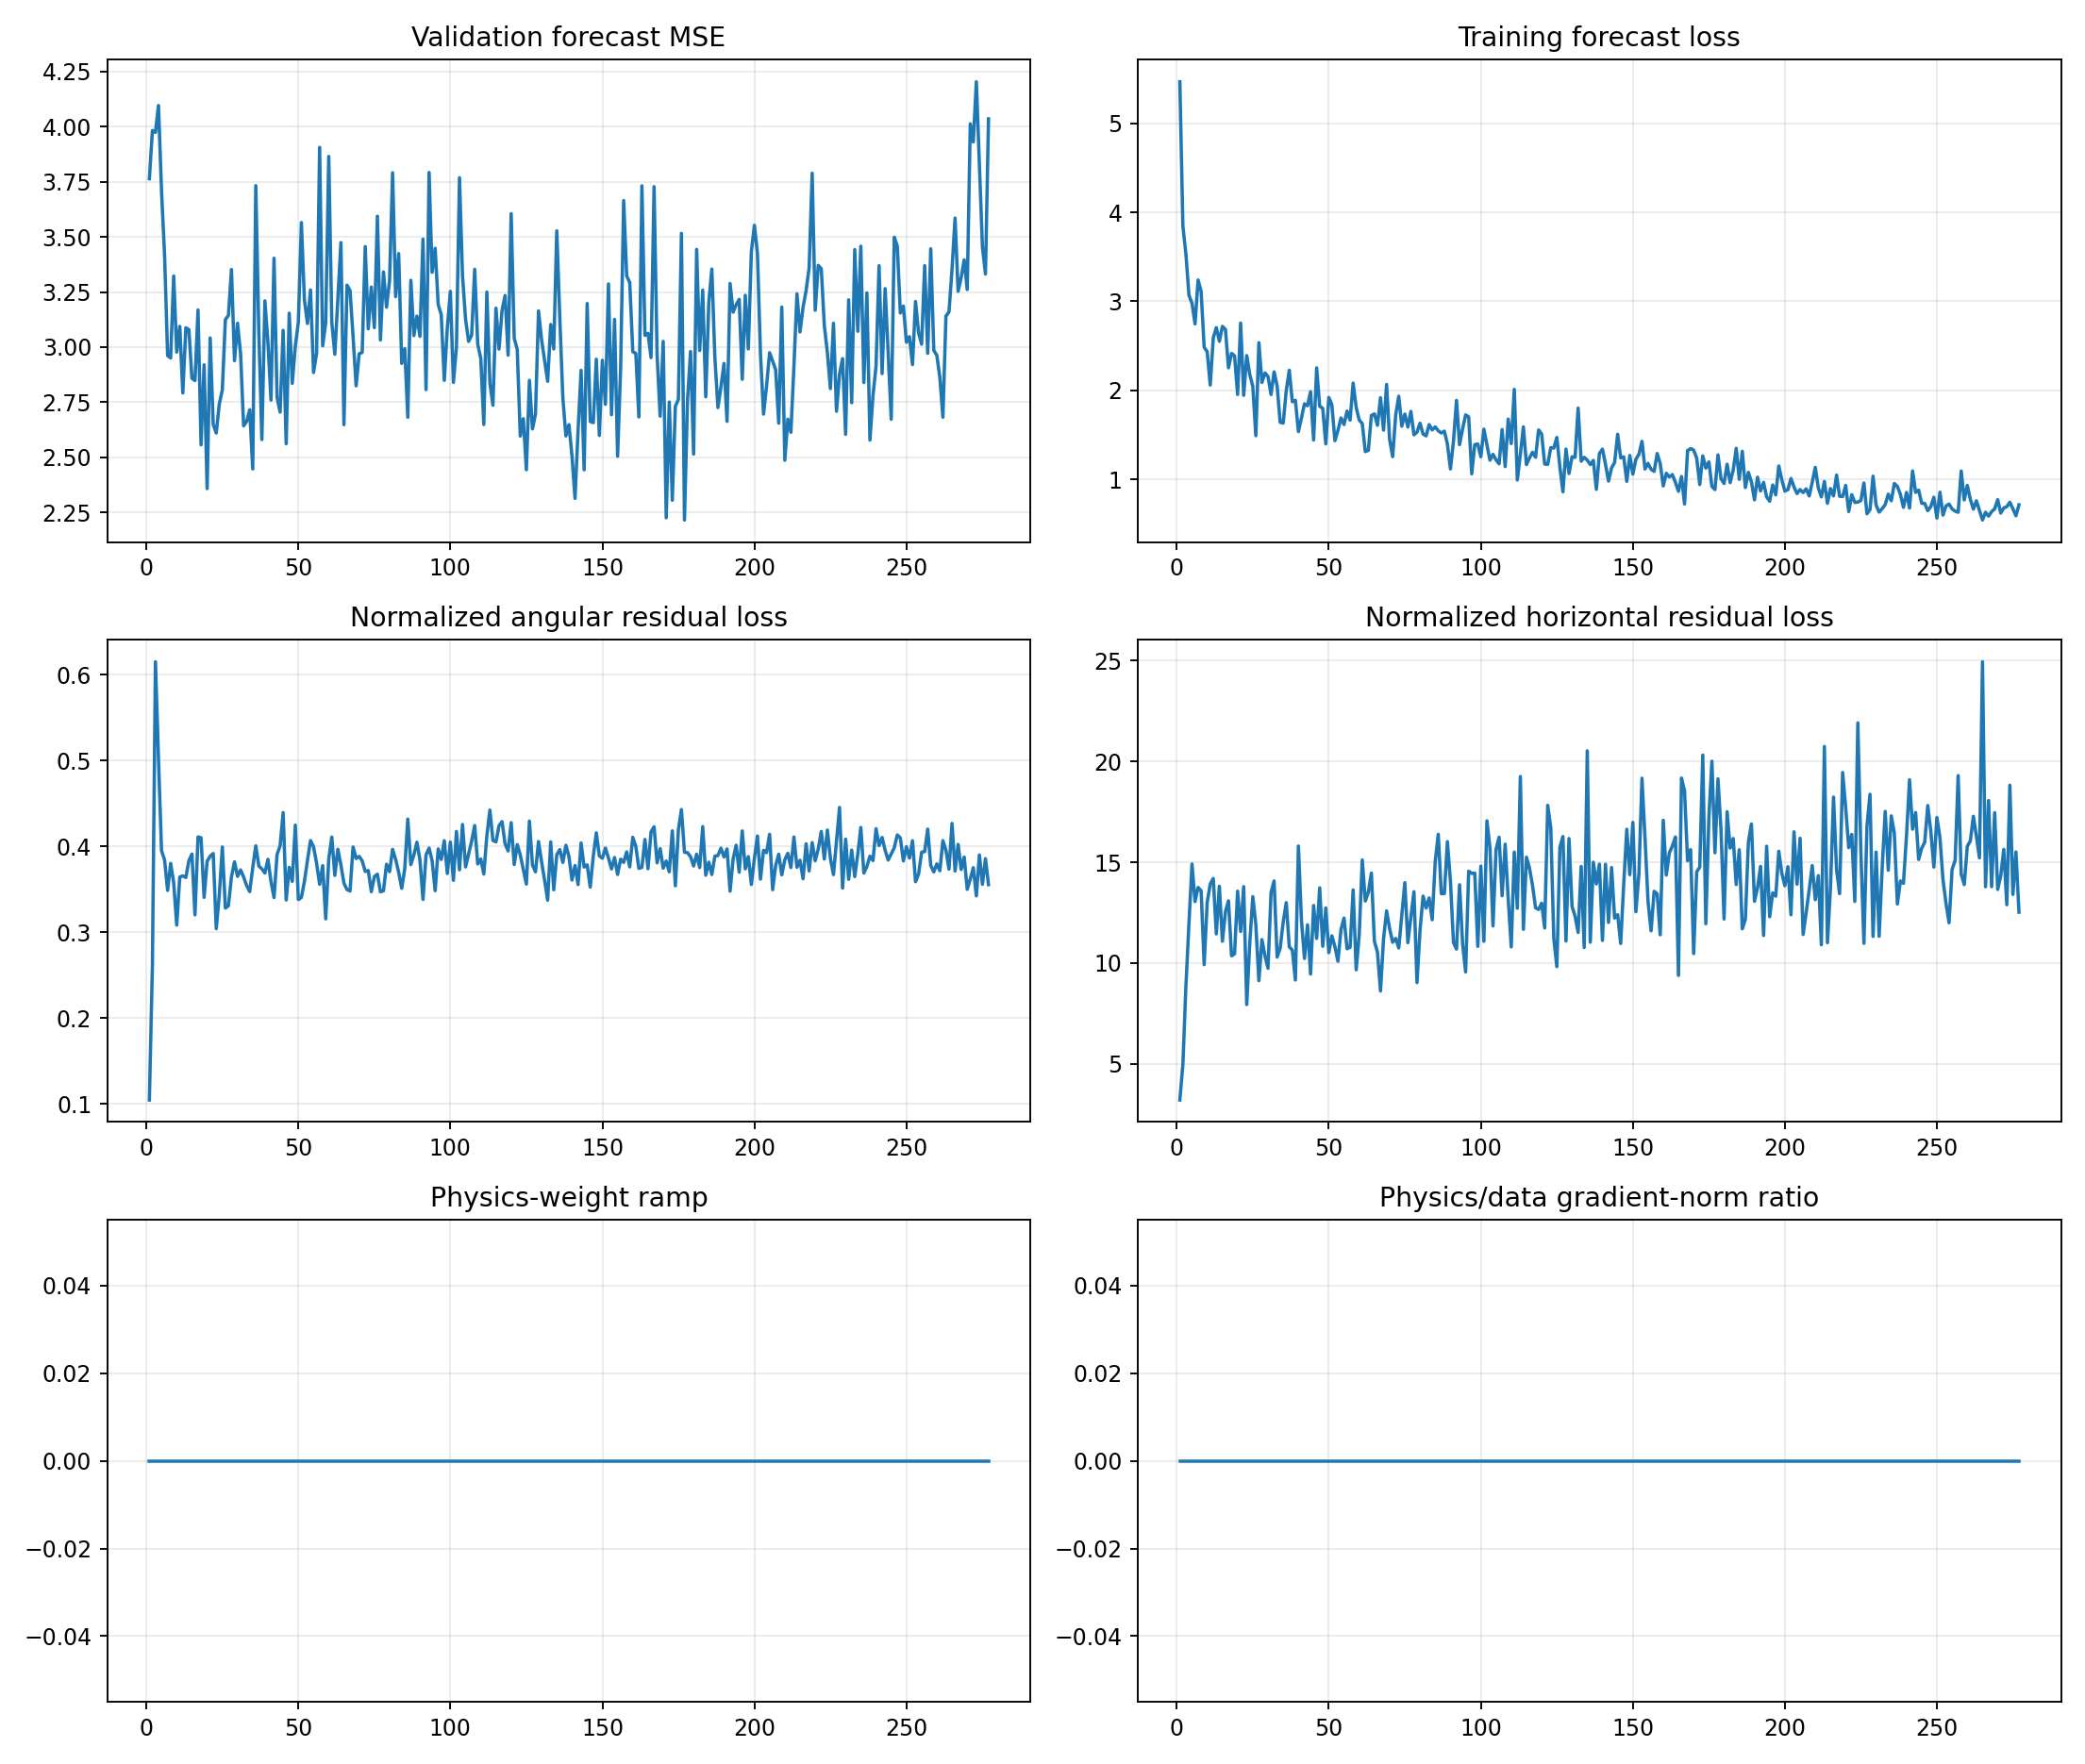

The data file committed next to this chart (first rows):
epoch, target_physics_weight, current_physics_weight, validation_forecast_mse, physics_to_data_gradient_ratio, train_total, train_data, train_cartpole_physics, train_angular_physics, train_horizontal_physics, train_a10_physics, train_a11_physics, train_a12_physics, train_a13_physics, train_data_gradient_l2, train_physics_gradient_l2
1, 0.0, 0.0, 3.764, 0.0, 5.466, 5.466, 3.312, 0.1044, 3.208, 3.798, 3.778, 2.563, 3.485, 1.585, 1.862
2, 0.0, 0.0, 3.982, 0.0, 3.843, 3.843, 5.234, 0.261, 4.973, 6.013, 5.063, 6.206, 3.585, 1.473, 11.09
3, 0.0, 0.0, 3.974, 0.0, 3.532, 3.532, 9.478, 0.615, 8.863, 9.194, 11.98, 8.74, 7.875, 6.745, 16.49
4, 0.0, 0.0, 4.095, 0.0, 3.069, 3.069, 12.47, 0.5018, 11.96, 8.311, 21.35, 7.395, 12, 18.15, 40.29
5, 0.0, 0.0, 3.706, 0.0, 2.979, 2.979, 15.31, 0.3948, 14.91, 7.541, 23.28, 7.743, 20.44, 4.926, 42.08
6, 0.0, 0.0, 3.418, 0.0, 2.747, 2.747, 13.43, 0.3842, 13.05, 6.387, 24.07, 9.513, 13, 6.388, 107
7, 0.0, 0.0, 2.962, 0.0, 3.24, 3.24, 14.1, 0.3487, 13.75, 10.98, 18.67, 16.79, 10.11, 3.297, 22.17
8, 0.0, 0.0, 2.951, 0.0, 3.11, 3.11, 13.97, 0.3802, 13.59, 7.613, 21.92, 11.12, 12.58, 1.68, 54.3
9, 0.0, 0.0, 3.322, 0.0, 2.484, 2.484, 10.28, 0.3577, 9.92, 4.415, 22, 8.406, 8.066, 4.348, 15.15
10, 0.0, 0.0, 2.977, 0.0, 2.434, 2.434, 13.32, 0.3082, 13.02, 5.735, 19.68, 14.91, 11.5, 2.958, 23.87
11, 0.0, 0.0, 3.094, 0.0, 2.06, 2.06, 14.28, 0.3643, 13.92, 9.486, 19.08, 16.26, 12.5, 3.751, 11.76
12, 0.0, 0.0, 2.792, 0.0, 2.592, 2.592, 14.56, 0.3655, 14.2, 10.14, 23.08, 14.26, 10.95, 15.04, 77.93
13, 0.0, 0.0, 3.088, 0.0, 2.705, 2.705, 11.81, 0.3637, 11.45, 4.26, 21.79, 13.78, 7.668, 3.764, 74.05
14, 0.0, 0.0, 3.079, 0.0, 2.551, 2.551, 14.19, 0.3832, 13.81, 5.487, 21.14, 17.07, 10.68, 1.246, 67.04
15, 0.0, 0.0, 2.859, 0.0, 2.719, 2.719, 11.48, 0.391, 11.08, 3.699, 20.84, 10.85, 12.04, 14.72, 75.27
16, 0.0, 0.0, 2.848, 0.0, 2.685, 2.685, 12.87, 0.3202, 12.55, 10.01, 16.07, 15.95, 8.655, 4.608, 28.94
17, 0.0, 0.0, 3.168, 0.0, 2.253, 2.253, 13.5, 0.4109, 13.09, 7.277, 25.33, 13.61, 8.889, 6.123, 33.05
18, 0.0, 0.0, 2.557, 0.0, 2.415, 2.415, 10.77, 0.41, 10.36, 6.258, 16.09, 12.57, 9.252, 3.101, 11.94
19, 0.0, 0.0, 2.92, 0.0, 2.388, 2.388, 10.8, 0.3405, 10.46, 8.997, 12.29, 10.68, 10.93, 4.685, 66.74
20, 0.0, 0.0, 2.359, 0.0, 1.954, 1.954, 13.95, 0.3825, 13.56, 10.81, 21.39, 11.26, 12.08, 3.466, 39.6
21, 0.0, 0.0, 3.042, 0.0, 2.756, 2.756, 11.96, 0.3885, 11.57, 7.845, 15.61, 13.67, 10.08, 2.239, 36.1
22, 0.0, 0.0, 2.65, 0.0, 1.945, 1.945, 14.18, 0.3916, 13.79, 9.78, 21.95, 14.15, 11.87, 13.2, 79.65
23, 0.0, 0.0, 2.61, 0.0, 2.391, 2.391, 8.246, 0.3041, 7.942, 7.341, 11.69, 5.611, 8.832, 4.66, 19.38
24, 0.0, 0.0, 2.742, 0.0, 2.179, 2.179, 11.34, 0.3431, 11, 7.304, 17.92, 10.88, 9.443, 3.447, 17.23
25, 0.0, 0.0, 2.807, 0.0, 2.044, 2.044, 13.69, 0.3992, 13.29, 10.58, 22.34, 12.98, 9.879, 2.999, 20.57
26, 0.0, 0.0, 3.125, 0.0, 1.491, 1.491, 12.22, 0.328, 11.89, 5.615, 15.61, 19.93, 6.585, 3.686, 26.05
27, 0.0, 0.0, 3.144, 0.0, 2.536, 2.536, 9.459, 0.3308, 9.128, 7.038, 12.9, 8.571, 9.151, 3.459, 33.21
28, 0.0, 0.0, 3.352, 0.0, 2.089, 2.089, 11.53, 0.3645, 11.16, 9.47, 16.92, 11.14, 8.939, 5.416, 80.41
29, 0.0, 0.0, 2.939, 0.0, 2.196, 2.196, 10.74, 0.3819, 10.36, 8.403, 14.36, 9.353, 10.69, 10.28, 28.24
30, 0.0, 0.0, 3.108, 0.0, 2.156, 2.156, 10.11, 0.365, 9.742, 5.475, 16.6, 10.81, 7.451, 6.617, 17.55
31, 0.0, 0.0, 2.97, 0.0, 1.953, 1.953, 13.88, 0.3725, 13.5, 9.819, 28.11, 9.861, 6.548, 15.46, 27.56
32, 0.0, 0.0, 2.643, 0.0, 2.208, 2.208, 14.44, 0.3642, 14.07, 6.414, 29.36, 10.77, 11.52, 1.55, 43.95
33, 0.0, 0.0, 2.663, 0.0, 2.05, 2.05, 10.65, 0.3543, 10.29, 5.012, 18.44, 7.598, 8.569, 5.903, 4.309
34, 0.0, 0.0, 2.716, 0.0, 1.642, 1.642, 11.09, 0.3472, 10.74, 8.096, 16.17, 11.47, 8.991, 6.768, 33.69
35, 0.0, 0.0, 2.448, 0.0, 1.633, 1.633, 12.42, 0.375, 12.05, 10.35, 13.1, 13.6, 10.37, 7.595, 57.61
36, 0.0, 0.0, 3.732, 0.0, 1.998, 1.998, 13.4, 0.4006, 13, 8.254, 24.25, 7.955, 8.658, 14.38, 22.1
37, 0.0, 0.0, 3.071, 0.0, 2.226, 2.226, 11.19, 0.3772, 10.81, 5.303, 23.04, 8.51, 5.586, 8.716, 37.2
38, 0.0, 0.0, 2.581, 0.0, 1.872, 1.872, 11.02, 0.3737, 10.64, 7.411, 16.25, 11.52, 9.691, 5.086, 22.51
39, 0.0, 0.0, 3.21, 0.0, 1.889, 1.889, 9.528, 0.3688, 9.16, 10.36, 18.38, 5.842, 6.188, 11.04, 24.49
40, 0.0, 0.0, 3.021, 0.0, 1.537, 1.537, 16.19, 0.3849, 15.81, 11.73, 28.04, 11.75, 13.1, 6.872, 62.24
41, 0.0, 0.0, 2.76, 0.0, 1.69, 1.69, 12.47, 0.3591, 12.11, 10.16, 17.02, 14.06, 9.391, 8.649, 19.72
42, 0.0, 0.0, 3.403, 0.0, 1.85, 1.85, 10.57, 0.3403, 10.23, 7.252, 20.32, 11.97, 3.904, 6.369, 74.84
43, 0.0, 0.0, 2.772, 0.0, 1.828, 1.828, 12.29, 0.3904, 11.9, 8.957, 23.18, 9.914, 8.509, 8.873, 121.3
44, 0.0, 0.0, 2.705, 0.0, 1.986, 1.986, 9.857, 0.4007, 9.456, 9.002, 16.83, 9.939, 4.752, 14.48, 26.52
45, 0.0, 0.0, 3.076, 0.0, 1.443, 1.443, 13.3, 0.4393, 12.86, 11.12, 27.38, 7.157, 6.292, 4.283, 11.45
46, 0.0, 0.0, 2.562, 0.0, 2.253, 2.253, 11.56, 0.3374, 11.22, 7.108, 22.61, 13.49, 4.066, 5.303, 56.41
47, 0.0, 0.0, 3.154, 0.0, 1.822, 1.822, 14.11, 0.3756, 13.73, 8.107, 30.83, 11.14, 5.879, 3.996, 69.23
48, 0.0, 0.0, 2.836, 0.0, 1.798, 1.798, 11.19, 0.3591, 10.83, 7.556, 15.15, 16.24, 6.514, 7.635, 75.24
49, 0.0, 0.0, 3.005, 0.0, 1.399, 1.399, 13.16, 0.4247, 12.74, 5.937, 25, 9.563, 10.74, 3.82, 60.6
50, 0.0, 0.0, 3.113, 0.0, 1.921, 1.921, 10.85, 0.3379, 10.51, 8.438, 16.68, 10.5, 9.461, 9.115, 73.58
51, 0.0, 0.0, 3.565, 0.0, 1.838, 1.838, 11.69, 0.3405, 11.35, 4.994, 27.54, 12.34, 4.375, 13.55, 24.53
52, 0.0, 0.0, 3.214, 0.0, 1.435, 1.435, 11.18, 0.3592, 10.82, 3.282, 24.49, 10.49, 9.342, 6.229, 9.673
53, 0.0, 0.0, 3.107, 0.0, 1.55, 1.55, 10.47, 0.3836, 10.09, 5.692, 21.55, 8.473, 6.71, 3.85, 33.26
54, 0.0, 0.0, 3.259, 0.0, 1.69, 1.69, 12.07, 0.4067, 11.66, 7.926, 21.13, 9.542, 7.577, 26.82, 69.95
55, 0.0, 0.0, 2.885, 0.0, 1.616, 1.616, 12.63, 0.3995, 12.23, 8.638, 27.69, 10.84, 8.152, 5.891, 73.96
56, 0.0, 0.0, 2.972, 0.0, 1.768, 1.768, 11.09, 0.3804, 10.71, 6.559, 19.93, 12.36, 4.019, 9.506, 37.1
57, 0.0, 0.0, 3.906, 0.0, 1.666, 1.666, 11.14, 0.3557, 10.78, 6.798, 13.08, 11.9, 11.7, 22, 15.19
58, 0.0, 0.0, 3.006, 0.0, 2.082, 2.082, 14, 0.3775, 13.63, 5.217, 29.58, 16.53, 9.281, 5.968, 55.98
59, 0.0, 0.0, 3.111, 0.0, 1.81, 1.81, 9.982, 0.3155, 9.667, 5.868, 19.76, 5.961, 6.443, 13.59, 47.16
60, 0.0, 0.0, 3.865, 0.0, 1.668, 1.668, 11.79, 0.3853, 11.4, 7.587, 19.37, 13.86, 6.5, 7.672, 43.76
... 217 more rows
